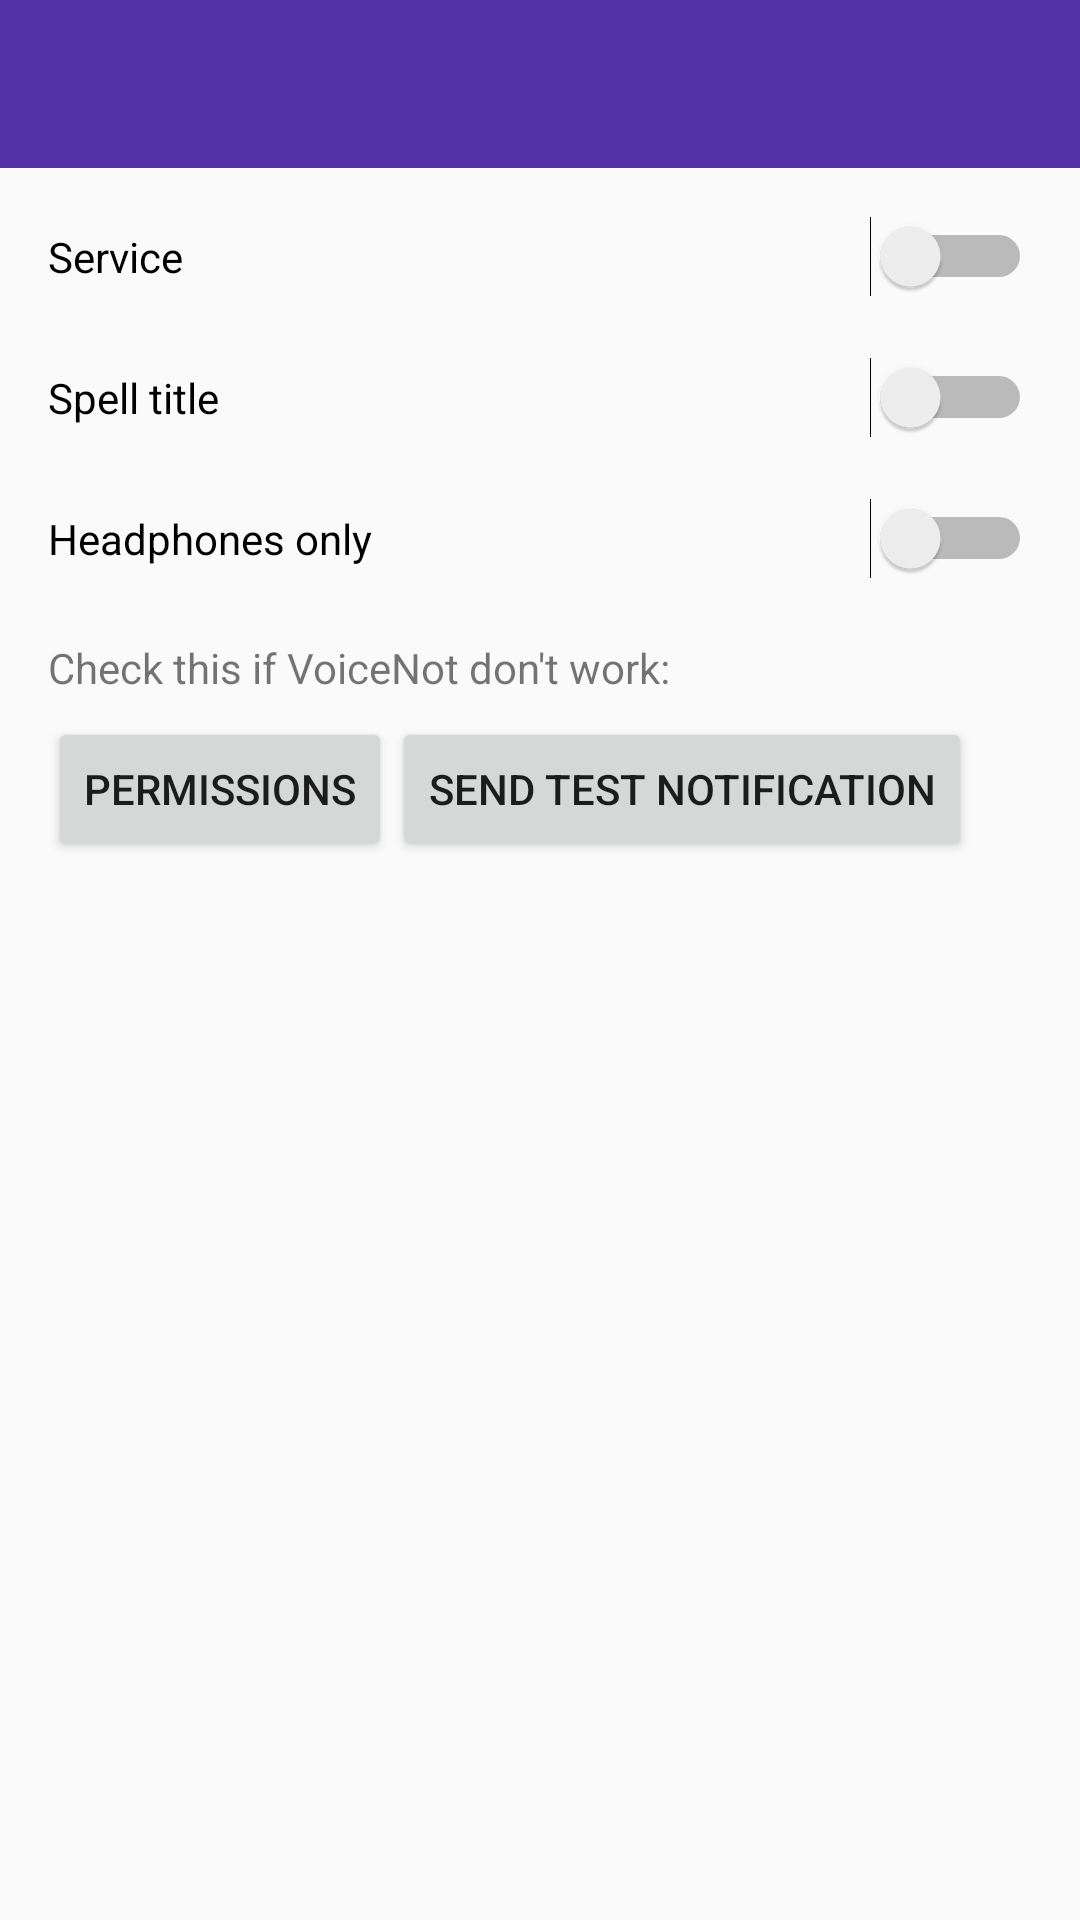

Reconstruct the res/layout file that produces this screen, plus the resources it refers to.
<!-- AndroidManifest.xml: application theme AppTheme -->
<!-- res/layout/activity_main.xml -->
<RelativeLayout xmlns:android="http://schemas.android.com/apk/res/android"
    xmlns:tools="http://schemas.android.com/tools" xmlns:app="http://schemas.android.com/apk/res-auto"
    android:layout_width="match_parent"
    android:layout_height="match_parent"
    tools:context=".MainActivity"
    >

    <android.support.v7.widget.Toolbar
        android:id="@+id/toolbar"
        android:layout_width="match_parent"
        android:layout_height="?attr/actionBarSize"
        android:background="@color/purple_light"
        app:theme="@style/ToolBarStyle"
        android:layout_alignParentTop="true"
        android:layout_alignParentStart="true"/>

    <RelativeLayout
        android:layout_width="match_parent"
        android:layout_height="match_parent"
        android:layout_below="@+id/toolbar"
        android:padding="16dp">

        <Switch
            android:layout_width="fill_parent"
            android:layout_height="wrap_content"
            android:text="Service"
            android:id="@+id/switch_active"
            android:checked="false"
            />

        <Switch
            android:layout_width="fill_parent"
            android:layout_height="wrap_content"
            android:text="Spell title"
            android:id="@+id/switch_title"
            android:layout_marginTop="20dp"
            android:layout_below="@id/switch_active"
            />

        <Button
            android:layout_width="wrap_content"
            android:layout_height="wrap_content"
            android:text="Permissions"
            android:id="@+id/permissions_button"
            android:layout_below="@+id/textView2"
            android:layout_alignStart="@+id/textView2"
            android:layout_marginTop="7dp"/>

        <Button
            android:layout_width="wrap_content"
            android:layout_height="wrap_content"
            android:text="Send test notification"
            android:id="@+id/notification_button"
            android:layout_alignBaseline="@+id/permissions_button"
            android:layout_alignBottom="@+id/permissions_button"
            android:layout_toRightOf="@id/permissions_button"
            />

        <Switch
            android:layout_width="fill_parent"
            android:layout_height="wrap_content"
            android:text="Headphones only"
            android:id="@+id/switch_headphones"
            android:layout_below="@+id/switch_title"
            android:layout_alignParentStart="true"
            android:layout_marginTop="20dp"/>

        <TextView
            android:layout_width="wrap_content"
            android:layout_height="wrap_content"
            android:textAppearance="?android:attr/textAppearanceSmall"
            android:text="Check this if VoiceNot don't work:"
            android:id="@+id/textView2"
            android:layout_below="@+id/switch_headphones"
            android:layout_alignParentStart="true"
            android:layout_marginTop="20dp"/>
    </RelativeLayout>


</RelativeLayout>
<!-- resources referenced by this layout -->
<resources>
  <color name="purple_light">#dd391499</color>
  <style name="ToolBarStyle" parent="AppTheme">
          <item name="android:textColorPrimary">@color/white</item>
      </style>
  <style name="AppTheme" parent="Theme.AppCompat.Light.NoActionBar">
          <item name="colorPrimaryDark">@color/purple</item>
          <item name="colorAccent">@color/purple_light</item>
      </style>
  <color name="white">#ffffff</color>
  <color name="purple">#391499</color>
</resources>
